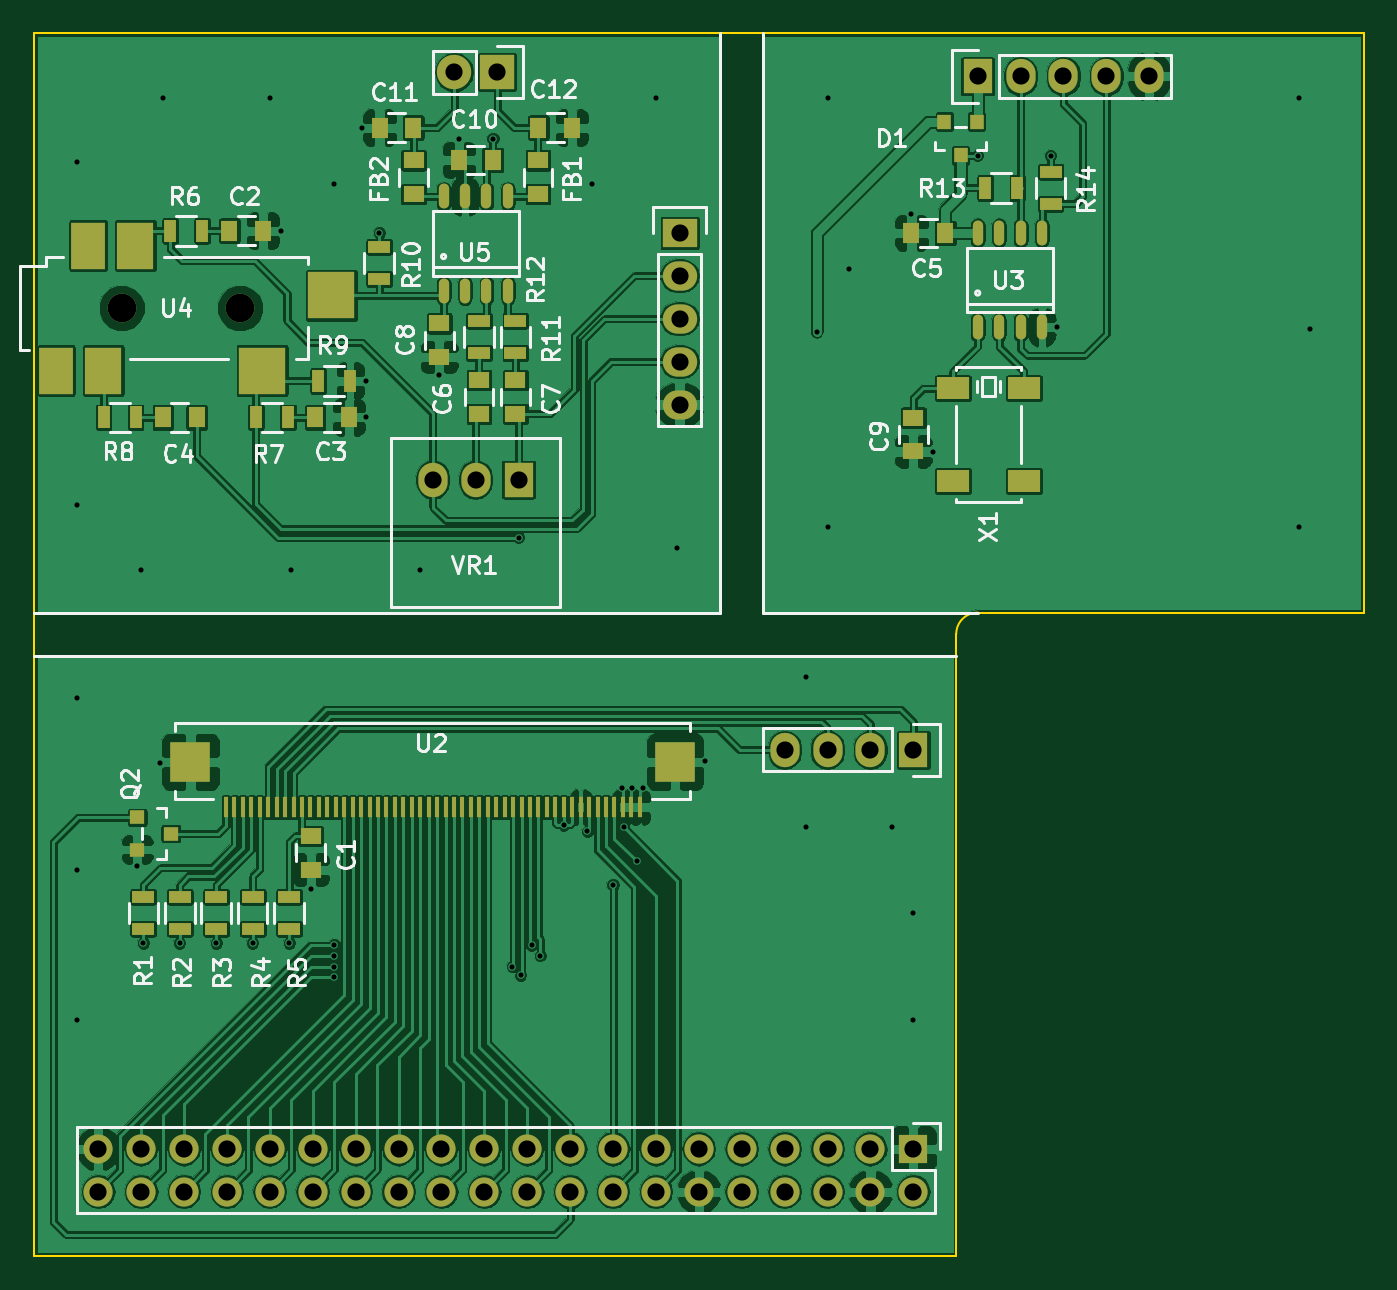
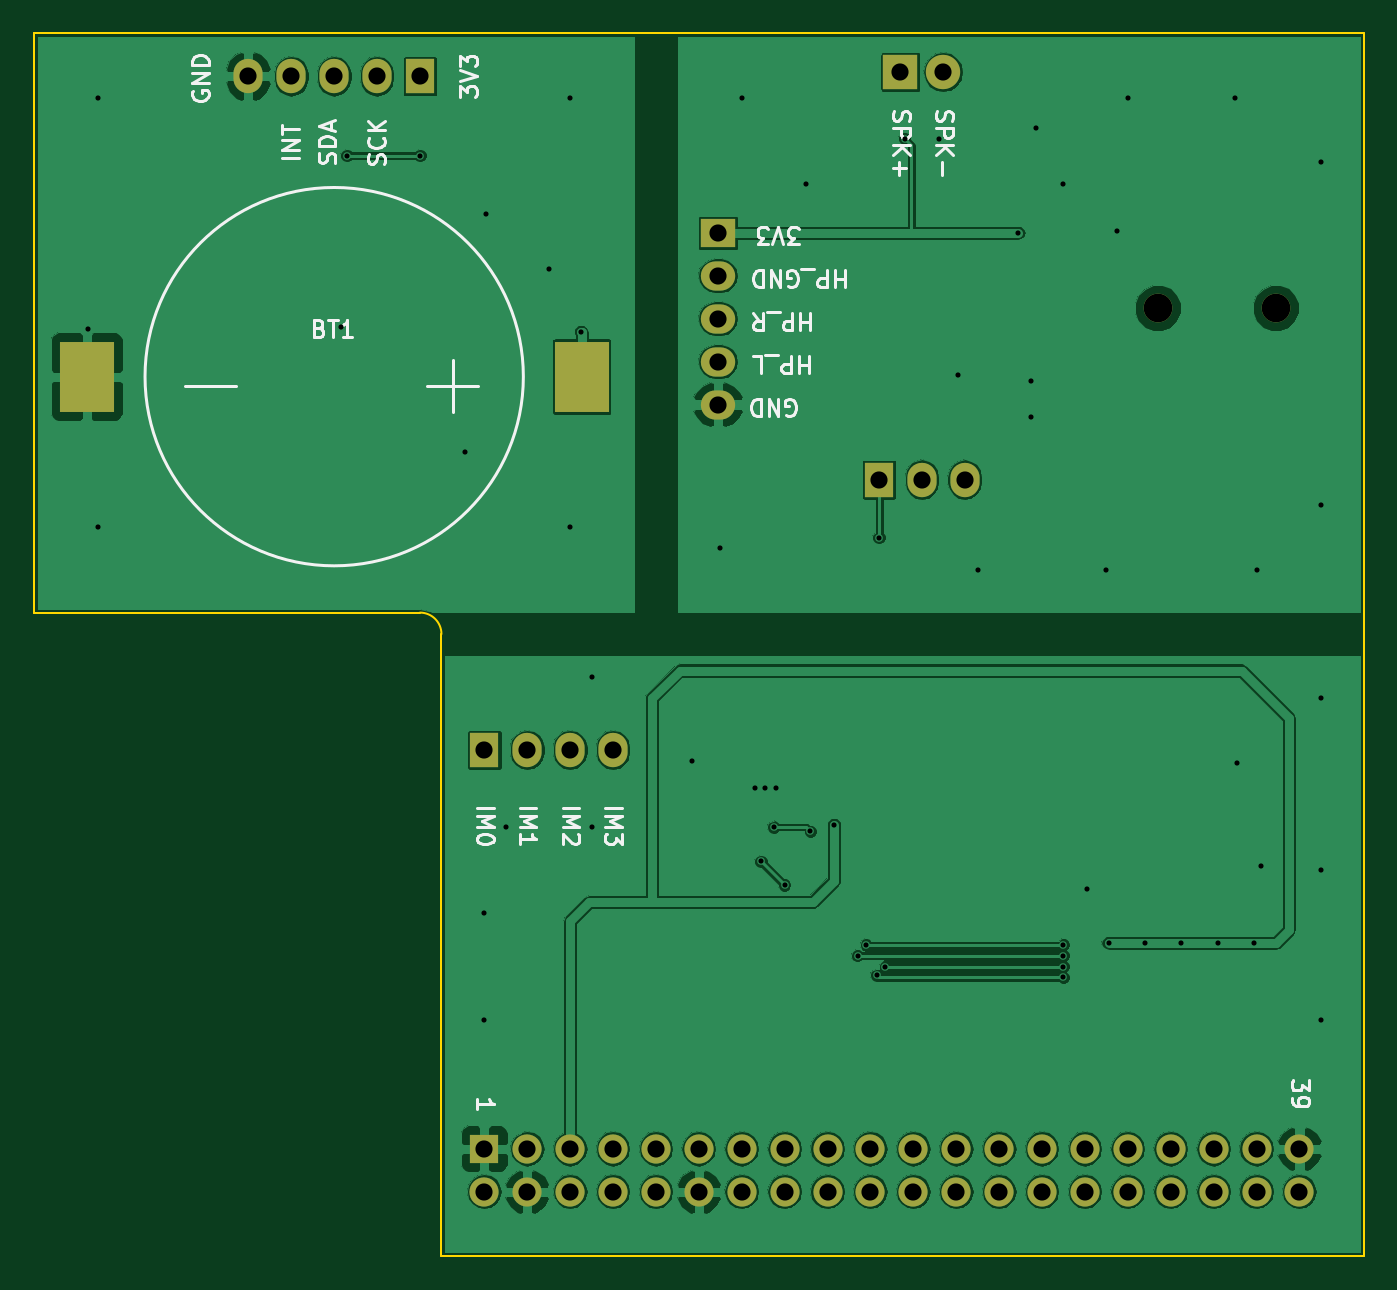
Circuit board: 8 layer files. Board 78.7 x 72.4 mm.
- bottom_copper: Marmoset_Breakout-B.Cu.gbl (90281 bytes)
- bottom_mask: Marmoset_Breakout-B.Mask.gbs (2154 bytes)
- bottom_silk: Marmoset_Breakout-B.SilkS.gbo (14002 bytes)
- outline: Marmoset_Breakout-Edge.Cuts.gm1 (849 bytes)
- top_copper: Marmoset_Breakout-F.Cu.gtl (239332 bytes)
- top_mask: Marmoset_Breakout-F.Mask.gts (5902 bytes)
- top_silk: Marmoset_Breakout-F.SilkS.gto (32527 bytes)
- drill: Marmoset_Breakout.drl (1782 bytes)

=== bottom_copper: Marmoset_Breakout-B.Cu.gbl (90281 bytes, source omitted) ===
=== bottom_mask: Marmoset_Breakout-B.Mask.gbs ===
G04 #@! TF.FileFunction,Soldermask,Bot*
%FSLAX46Y46*%
G04 Gerber Fmt 4.6, Leading zero omitted, Abs format (unit mm)*
G04 Created by KiCad (PCBNEW (2016-04-11 BZR 6687, Git f239aee)-product) date 7/7/2016 5:08:46 PM*
%MOMM*%
G01*
G04 APERTURE LIST*
%ADD10C,0.100000*%
%ADD11R,3.200000X4.200000*%
%ADD12R,2.032000X2.032000*%
%ADD13O,2.032000X2.032000*%
%ADD14R,1.727200X1.727200*%
%ADD15O,1.727200X1.727200*%
%ADD16C,1.700000*%
%ADD17R,1.727200X2.032000*%
%ADD18O,1.727200X2.032000*%
%ADD19R,2.032000X1.727200*%
%ADD20O,2.032000X1.727200*%
G04 APERTURE END LIST*
D10*
D11*
X87802000Y-32512000D03*
X58502000Y-32512000D03*
D12*
X39624000Y-14478000D03*
D13*
X37084000Y-14478000D03*
D14*
X64262000Y-78232000D03*
D15*
X64262000Y-80772000D03*
X61722000Y-78232000D03*
X61722000Y-80772000D03*
X59182000Y-78232000D03*
X59182000Y-80772000D03*
X56642000Y-78232000D03*
X56642000Y-80772000D03*
X54102000Y-78232000D03*
X54102000Y-80772000D03*
X51562000Y-78232000D03*
X51562000Y-80772000D03*
X49022000Y-78232000D03*
X49022000Y-80772000D03*
X46482000Y-78232000D03*
X46482000Y-80772000D03*
X43942000Y-78232000D03*
X43942000Y-80772000D03*
X41402000Y-78232000D03*
X41402000Y-80772000D03*
X38862000Y-78232000D03*
X38862000Y-80772000D03*
X36322000Y-78232000D03*
X36322000Y-80772000D03*
X33782000Y-78232000D03*
X33782000Y-80772000D03*
X31242000Y-78232000D03*
X31242000Y-80772000D03*
X28702000Y-78232000D03*
X28702000Y-80772000D03*
X26162000Y-78232000D03*
X26162000Y-80772000D03*
X23622000Y-78232000D03*
X23622000Y-80772000D03*
X21082000Y-78232000D03*
X21082000Y-80772000D03*
X18542000Y-78232000D03*
X18542000Y-80772000D03*
X16002000Y-78232000D03*
X16002000Y-80772000D03*
D16*
X24399000Y-28448000D03*
X17399000Y-28448000D03*
D17*
X68072000Y-14732000D03*
D18*
X70612000Y-14732000D03*
X73152000Y-14732000D03*
X75692000Y-14732000D03*
X78232000Y-14732000D03*
D17*
X40894000Y-38608000D03*
D18*
X38354000Y-38608000D03*
X35814000Y-38608000D03*
D17*
X64262000Y-54610000D03*
D18*
X61722000Y-54610000D03*
X59182000Y-54610000D03*
X56642000Y-54610000D03*
D19*
X50419000Y-24003000D03*
D20*
X50419000Y-26543000D03*
X50419000Y-29083000D03*
X50419000Y-31623000D03*
X50419000Y-34163000D03*
M02*

=== bottom_silk: Marmoset_Breakout-B.SilkS.gbo (14002 bytes, source omitted) ===
=== outline: Marmoset_Breakout-Edge.Cuts.gm1 ===
G04 #@! TF.FileFunction,Profile,NP*
%FSLAX46Y46*%
G04 Gerber Fmt 4.6, Leading zero omitted, Abs format (unit mm)*
G04 Created by KiCad (PCBNEW (2016-04-11 BZR 6687, Git f239aee)-product) date 7/7/2016 5:08:46 PM*
%MOMM*%
G01*
G04 APERTURE LIST*
%ADD10C,0.100000*%
G04 APERTURE END LIST*
D10*
X90932000Y-13462000D02*
X90932000Y-12192000D01*
X12192000Y-13462000D02*
X12192000Y-12192000D01*
X68072000Y-46482000D02*
G75*
G03X66802000Y-47752000I0J-1270000D01*
G01*
X68072000Y-46482000D02*
X69342000Y-46482000D01*
X66802000Y-49022000D02*
X66802000Y-47752000D01*
X90932000Y-46482000D02*
X69342000Y-46482000D01*
X90932000Y-13462000D02*
X90932000Y-46482000D01*
X12192000Y-12192000D02*
X90932000Y-12192000D01*
X12192000Y-84582000D02*
X12192000Y-13462000D01*
X66802000Y-84582000D02*
X12192000Y-84582000D01*
X66802000Y-49022000D02*
X66802000Y-84582000D01*
M02*

=== top_copper: Marmoset_Breakout-F.Cu.gtl (239332 bytes, source omitted) ===
=== top_mask: Marmoset_Breakout-F.Mask.gts ===
G04 #@! TF.FileFunction,Soldermask,Top*
%FSLAX46Y46*%
G04 Gerber Fmt 4.6, Leading zero omitted, Abs format (unit mm)*
G04 Created by KiCad (PCBNEW (2016-04-11 BZR 6687, Git f239aee)-product) date 7/7/2016 5:08:46 PM*
%MOMM*%
G01*
G04 APERTURE LIST*
%ADD10C,0.100000*%
%ADD11R,1.250000X1.000000*%
%ADD12R,1.000000X1.250000*%
%ADD13R,1.300000X0.700000*%
%ADD14R,0.700000X1.300000*%
%ADD15R,2.032000X2.032000*%
%ADD16O,2.032000X2.032000*%
%ADD17R,1.727200X1.727200*%
%ADD18O,1.727200X1.727200*%
%ADD19R,2.400000X2.400000*%
%ADD20R,0.300000X1.200000*%
%ADD21O,0.609600X1.473200*%
%ADD22C,1.700000*%
%ADD23R,2.000000X2.800000*%
%ADD24R,2.200000X2.800000*%
%ADD25R,2.800000X2.800000*%
%ADD26R,1.900000X1.300000*%
%ADD27R,1.727200X2.032000*%
%ADD28O,1.727200X2.032000*%
%ADD29R,0.800000X0.900000*%
%ADD30R,0.900000X0.800000*%
%ADD31R,2.032000X1.727200*%
%ADD32O,2.032000X1.727200*%
G04 APERTURE END LIST*
D10*
D11*
X28575000Y-59706000D03*
X28575000Y-61706000D03*
D12*
X23765000Y-23876000D03*
X25765000Y-23876000D03*
X28845000Y-34925000D03*
X30845000Y-34925000D03*
X19828000Y-34925000D03*
X21828000Y-34925000D03*
X66151000Y-24003000D03*
X64151000Y-24003000D03*
D11*
X38544500Y-32718500D03*
X38544500Y-34718500D03*
X40703500Y-32718500D03*
X40703500Y-34718500D03*
X36195000Y-29353000D03*
X36195000Y-31353000D03*
X64262000Y-34941000D03*
X64262000Y-36941000D03*
D12*
X37354000Y-19685000D03*
X39354000Y-19685000D03*
X32655000Y-17780000D03*
X34655000Y-17780000D03*
X44053000Y-17780000D03*
X42053000Y-17780000D03*
D11*
X42037000Y-21701000D03*
X42037000Y-19701000D03*
X34671000Y-21701000D03*
X34671000Y-19701000D03*
D13*
X18669000Y-63312000D03*
X18669000Y-65212000D03*
X20828000Y-63312000D03*
X20828000Y-65212000D03*
X22987000Y-63312000D03*
X22987000Y-65212000D03*
X25146000Y-63312000D03*
X25146000Y-65212000D03*
X27305000Y-63312000D03*
X27305000Y-65212000D03*
D14*
X20259000Y-23876000D03*
X22159000Y-23876000D03*
X25339000Y-34925000D03*
X27239000Y-34925000D03*
X16322000Y-34925000D03*
X18222000Y-34925000D03*
X29022000Y-32766000D03*
X30922000Y-32766000D03*
D13*
X32639000Y-26731000D03*
X32639000Y-24831000D03*
X40703500Y-29212500D03*
X40703500Y-31112500D03*
X38544500Y-31112500D03*
X38544500Y-29212500D03*
D14*
X68519000Y-21336000D03*
X70419000Y-21336000D03*
D13*
X72390000Y-20386000D03*
X72390000Y-22286000D03*
D15*
X39624000Y-14478000D03*
D16*
X37084000Y-14478000D03*
D17*
X64262000Y-78232000D03*
D18*
X64262000Y-80772000D03*
X61722000Y-78232000D03*
X61722000Y-80772000D03*
X59182000Y-78232000D03*
X59182000Y-80772000D03*
X56642000Y-78232000D03*
X56642000Y-80772000D03*
X54102000Y-78232000D03*
X54102000Y-80772000D03*
X51562000Y-78232000D03*
X51562000Y-80772000D03*
X49022000Y-78232000D03*
X49022000Y-80772000D03*
X46482000Y-78232000D03*
X46482000Y-80772000D03*
X43942000Y-78232000D03*
X43942000Y-80772000D03*
X41402000Y-78232000D03*
X41402000Y-80772000D03*
X38862000Y-78232000D03*
X38862000Y-80772000D03*
X36322000Y-78232000D03*
X36322000Y-80772000D03*
X33782000Y-78232000D03*
X33782000Y-80772000D03*
X31242000Y-78232000D03*
X31242000Y-80772000D03*
X28702000Y-78232000D03*
X28702000Y-80772000D03*
X26162000Y-78232000D03*
X26162000Y-80772000D03*
X23622000Y-78232000D03*
X23622000Y-80772000D03*
X21082000Y-78232000D03*
X21082000Y-80772000D03*
X18542000Y-78232000D03*
X18542000Y-80772000D03*
X16002000Y-78232000D03*
X16002000Y-80772000D03*
D19*
X21464000Y-55315000D03*
X50164000Y-55315000D03*
D20*
X23564000Y-58015000D03*
X24064000Y-58015000D03*
X25064000Y-58015000D03*
X24564000Y-58015000D03*
X26564000Y-58015000D03*
X27064000Y-58015000D03*
X26064000Y-58015000D03*
X25564000Y-58015000D03*
X29564000Y-58015000D03*
X30064000Y-58015000D03*
X31064000Y-58015000D03*
X30564000Y-58015000D03*
X28564000Y-58015000D03*
X29064000Y-58015000D03*
X28064000Y-58015000D03*
X27564000Y-58015000D03*
X35564000Y-58015000D03*
X33564000Y-58015000D03*
X34064000Y-58015000D03*
X35064000Y-58015000D03*
X34564000Y-58015000D03*
X32564000Y-58015000D03*
X33064000Y-58015000D03*
X32064000Y-58015000D03*
X31564000Y-58015000D03*
X44064000Y-58015000D03*
X44564000Y-58015000D03*
X45564000Y-58015000D03*
X45064000Y-58015000D03*
X47064000Y-58015000D03*
X47564000Y-58015000D03*
X46564000Y-58015000D03*
X46064000Y-58015000D03*
X48064000Y-58015000D03*
X40064000Y-58015000D03*
X40564000Y-58015000D03*
X41564000Y-58015000D03*
X41064000Y-58015000D03*
X43064000Y-58015000D03*
X43564000Y-58015000D03*
X42564000Y-58015000D03*
X42064000Y-58015000D03*
X38064000Y-58015000D03*
X38564000Y-58015000D03*
X39564000Y-58015000D03*
X39064000Y-58015000D03*
X37064000Y-58015000D03*
X37564000Y-58015000D03*
X36564000Y-58015000D03*
X36064000Y-58015000D03*
D21*
X68072000Y-29591000D03*
X69342000Y-29591000D03*
X70612000Y-29591000D03*
X71882000Y-29591000D03*
X71882000Y-24003000D03*
X70612000Y-24003000D03*
X69342000Y-24003000D03*
X68072000Y-24003000D03*
D22*
X24399000Y-28448000D03*
D23*
X13499000Y-32148000D03*
X15399000Y-24748000D03*
D24*
X16299000Y-32148000D03*
X18199000Y-24748000D03*
D25*
X25699000Y-32148000D03*
X29799000Y-27698000D03*
D22*
X17399000Y-28448000D03*
D21*
X36449000Y-27432000D03*
X37719000Y-27432000D03*
X38989000Y-27432000D03*
X40259000Y-27432000D03*
X40259000Y-21844000D03*
X38989000Y-21844000D03*
X37719000Y-21844000D03*
X36449000Y-21844000D03*
D26*
X66607000Y-33191000D03*
X70807000Y-33191000D03*
X70807000Y-38691000D03*
X66607000Y-38691000D03*
D27*
X68072000Y-14732000D03*
D28*
X70612000Y-14732000D03*
X73152000Y-14732000D03*
X75692000Y-14732000D03*
X78232000Y-14732000D03*
D29*
X67056000Y-19415000D03*
X68006000Y-17415000D03*
X66106000Y-17415000D03*
D30*
X20304000Y-59563000D03*
X18304000Y-58613000D03*
X18304000Y-60513000D03*
D27*
X40894000Y-38608000D03*
D28*
X38354000Y-38608000D03*
X35814000Y-38608000D03*
D27*
X64262000Y-54610000D03*
D28*
X61722000Y-54610000D03*
X59182000Y-54610000D03*
X56642000Y-54610000D03*
D31*
X50419000Y-24003000D03*
D32*
X50419000Y-26543000D03*
X50419000Y-29083000D03*
X50419000Y-31623000D03*
X50419000Y-34163000D03*
M02*

=== top_silk: Marmoset_Breakout-F.SilkS.gto (32527 bytes, source omitted) ===
=== drill: Marmoset_Breakout.drl ===
M48
INCH,TZ
T1C0.012
T2C0.040
T3C0.067
%
G90
G05
T1
X5800Y-7800
X5800Y-15800
X5800Y-20300
X5800Y-24300
X5800Y-27800
X7200Y-24200
X7300Y-17300
X7350Y-26000
X7750Y-21800
X7800Y-6300
X8200Y-26000
X9050Y-26000
X9900Y-26000
X10300Y-6300
X10550Y-9400
X10750Y-26000
X10800Y-17300
X11250Y-24750
X11800Y-8300
X11800Y-26050
X11800Y-26300
X11800Y-26550
X11800Y-26800
X12450Y-7000
X12550Y-12900
X12550Y-13750
X12850Y-9450
X13800Y-17300
X14250Y-12750
X14700Y-7250
X15500Y-7250
X15950Y-26550
X16100Y-16550
X16150Y-26750
X16400Y-26050
X16600Y-26300
X17150Y-23250
X17700Y-23400
X17800Y-8300
X18300Y-24650
X18500Y-22400
X18550Y-23300
X18750Y-22400
X18850Y-24100
X19000Y-22400
X19300Y-6300
X19800Y-16800
X20450Y-21750
X22800Y-19800
X22800Y-23300
X23050Y-11750
X23300Y-6300
X23300Y-16300
X23800Y-10300
X24800Y-23300
X25250Y-9000
X25300Y-25300
X25300Y-27800
X25750Y-14550
X26800Y-7650
X28500Y-7650
X28650Y-11650
X34300Y-6300
X34300Y-16300
X34550Y-11700
T2
X6300Y-30800
X6300Y-31800
X7300Y-30800
X7300Y-31800
X8300Y-30800
X8300Y-31800
X9300Y-30800
X9300Y-31800
X10300Y-30800
X10300Y-31800
X11300Y-30800
X11300Y-31800
X12300Y-30800
X12300Y-31800
X13300Y-30800
X13300Y-31800
X14100Y-15200
X14300Y-30800
X14300Y-31800
X14600Y-5700
X15100Y-15200
X15300Y-30800
X15300Y-31800
X15600Y-5700
X16100Y-15200
X16300Y-30800
X16300Y-31800
X17300Y-30800
X17300Y-31800
X18300Y-30800
X18300Y-31800
X19300Y-30800
X19300Y-31800
X19850Y-9450
X19850Y-10450
X19850Y-11450
X19850Y-12450
X19850Y-13450
X20300Y-30800
X20300Y-31800
X21300Y-30800
X21300Y-31800
X22300Y-21500
X22300Y-30800
X22300Y-31800
X23300Y-21500
X23300Y-30800
X23300Y-31800
X24300Y-21500
X24300Y-30800
X24300Y-31800
X25300Y-21500
X25300Y-30800
X25300Y-31800
X26800Y-5800
X27800Y-5800
X28800Y-5800
X29800Y-5800
X30800Y-5800
T3
X6850Y-11200
X9606Y-11200
T0
M30

